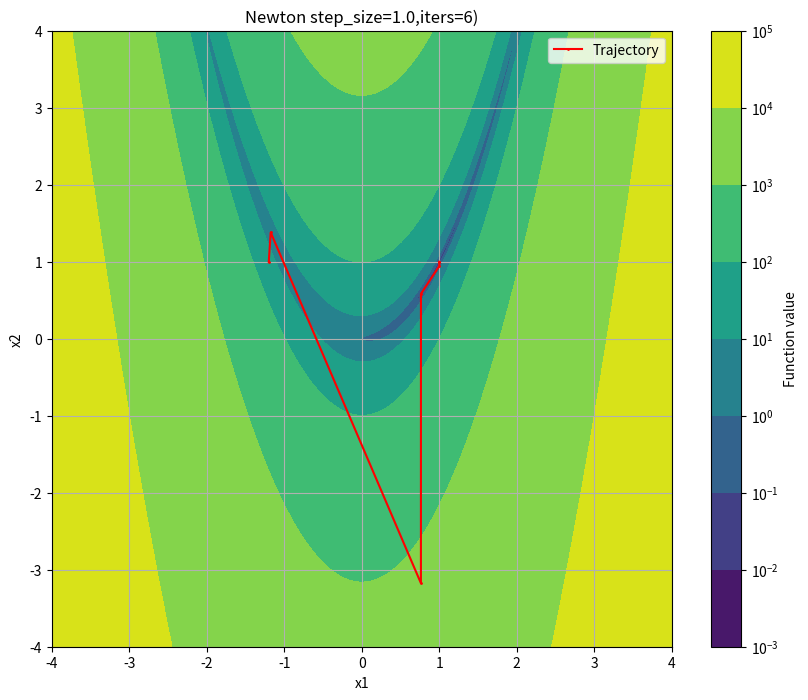

Here is the Python script that generated this plot:
# Gradient Descent with a fixed step size on Rosenbrock function
import numpy as np
import matplotlib.pyplot as plt
from matplotlib.colors import LogNorm


def plot_trajectory(trajectory, h_k):
    """Plot the trajectory of the optimization process."""
    plt.figure(figsize=(10, 8))
    x1 = np.linspace(-4, 4, 800)
    x2 = np.linspace(-4, 4, 800)
    X1, X2 = np.meshgrid(x1, x2)
    Z = np.array([[rosenbrock(np.array([x1, x2]))[0] for x1 in x1] for x2 in x2])
    plt.contourf(X1, X2, Z, levels=50, cmap='viridis', norm=LogNorm())
    plt.colorbar(label='Function value')
    plt.plot(
        trajectory[:, 0],
        trajectory[:, 1],
        color='red',
        marker='.',
        markersize=2,
        label='Trajectory')
    plt.title(f'Newton step_size={h_k},iters={len(trajectory) - 1})')
    plt.xlabel('x1')
    plt.ylabel('x2')
    plt.grid()
    plt.legend()
    plt.show()


def rosenbrock(x):
    x1, x2 = x[0], x[1]
    """Compute the Rosenbrock function, its gradient, and hessian"""
    f = 100 * (x2 - x1**2)**2 + (1 - x1)**2
    grad = np.array([
        - 400 * x1 * (x2 - x1**2) - 2 * (1 - x1),
        200 * (x2 - x1**2)
                   ])
    hessian = np.array([
        [- 400 * (x2 - 3*x1**2) + 2, -400 * x1],
        [- 400 * x1, 200]
                       ])
    return f, grad, hessian


def newton_fixed_step(x0, lambda_k, tolerance, max_iter=1e6):
    """Newton's method with a fixed step size."""
    x = x0
    trajectory = [x.copy()]

    iter = 0
    # Compute the initial function value and gradient
    _, grad, hessian = rosenbrock(x)
    while np.linalg.norm(grad) > tolerance and iter < max_iter:
        # Move in the computed Newton direction
        x -= lambda_k * np.linalg.solve(hessian, grad)
        # Update the trajectory
        trajectory.append(x.copy())

        # Compute the next values and iterate
        _, grad, hessian = rosenbrock(x)
        iter += 1
    return np.array(trajectory)


x0 = np.array([-1.2, 1.0]) # Initial point
epsilon = 1e-7             # Tolerance for gradient magnitude
lambda_k = 1.0             # Step size

trajectory = newton_fixed_step(x0, lambda_k, epsilon)
plot_trajectory(trajectory, lambda_k)